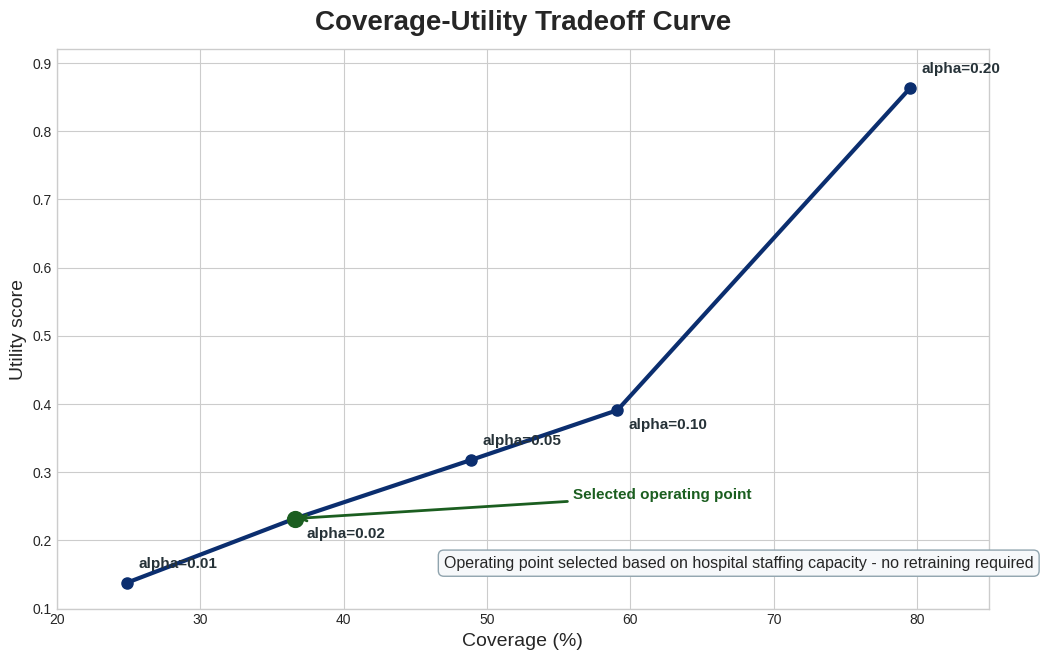

The matplotlib source for this figure:
from __future__ import annotations

# PURPOSE: Tradeoff curve for conformal prediction (coverage vs. utility).
# Reads conformal_alert.json and plots how coverage (fraction of hours predicted)
# trades off against utility and alert burden as the confidence level (alpha) varies.
# Lower alpha = only predict on very high-confidence hours (fewer but more reliable alerts).
# RUN:     python scripts/make_conformal_tradeoff_visual.py
#              --conformal outputs/conformal/conformal_alert.json
#              --output outputs/visuals/conformal_tradeoff.png

import argparse
import json
from pathlib import Path

import matplotlib.pyplot as plt
import numpy as np


def make_conformal_tradeoff_visual(out_path: Path, points_json_path: Path) -> None:
    # Board-ready values provided by the project narrative.
    alpha = np.array([0.01, 0.02, 0.05, 0.10, 0.20], dtype=float)
    coverage = np.array([24.9, 36.6, 48.9, 59.1, 79.5], dtype=float)
    utility = np.array([0.138, 0.232, 0.318, 0.391, 0.863], dtype=float)
    false_alert_rate = np.array([0.024, 0.053, 0.112, np.nan, 0.447], dtype=float)
    alert_burden_note = ["Very Low", "Low", "Medium", "Medium-High", "6.15/day"]

    plt.style.use("seaborn-v0_8-whitegrid")
    fig, ax = plt.subplots(figsize=(11, 6.7))
    ax.plot(coverage, utility, color="#0b2e6f", linewidth=3, marker="o", markersize=8)

    selected_alpha = 0.02
    selected_idx = int(np.where(alpha == selected_alpha)[0][0])
    ax.scatter([coverage[selected_idx]], [utility[selected_idx]], color="#1b5e20", s=130, zorder=5)

    for i, a in enumerate(alpha):
        dy = 0.022 if i % 2 == 0 else -0.028
        ax.text(
            coverage[i] + 0.8,
            utility[i] + dy,
            f"alpha={a:.2f}",
            fontsize=11,
            weight="bold",
            color="#263238",
        )

    ax.set_title("Coverage-Utility Tradeoff Curve", fontsize=20, pad=14, weight="bold")
    ax.set_xlabel("Coverage (%)", fontsize=14)
    ax.set_ylabel("Utility score", fontsize=14)
    ax.set_xlim(20, 85)
    ax.set_ylim(0.1, 0.92)

    ax.text(
        47,
        0.16,
        "Operating point selected based on hospital staffing capacity - no retraining required",
        fontsize=11.5,
        bbox={"boxstyle": "round,pad=0.35", "facecolor": "#f6f8fa", "edgecolor": "#90a4ae"},
    )
    ax.annotate(
        "Selected operating point",
        xy=(coverage[selected_idx], utility[selected_idx]),
        xytext=(56, 0.26),
        fontsize=11,
        color="#1b5e20",
        weight="bold",
        arrowprops={"arrowstyle": "->", "color": "#1b5e20", "lw": 2},
    )

    fig.tight_layout()
    fig.savefig(out_path, dpi=300)
    plt.close(fig)

    payload = {
        "alpha": alpha.tolist(),
        "coverage_percent": coverage.tolist(),
        "utility_score": utility.tolist(),
        "false_alert_rate": [None if np.isnan(v) else float(v) for v in false_alert_rate],
        "alert_burden_note": alert_burden_note,
        "selected_alpha": selected_alpha,
    }
    points_json_path.write_text(json.dumps(payload, indent=2), encoding="utf-8")


def main() -> None:
    parser = argparse.ArgumentParser()
    parser.add_argument("--root", default=".")
    args = parser.parse_args()

    root = Path(args.root).resolve()
    out_dir = root / "outputs" / "board_visuals"
    out_dir.mkdir(parents=True, exist_ok=True)

    out_path = out_dir / "conformal_coverage_utility_tradeoff.png"
    json_path = out_dir / "conformal_coverage_utility_points.json"
    make_conformal_tradeoff_visual(out_path, json_path)
    print(f"Saved: {out_path}")
    print(f"Saved: {json_path}")


if __name__ == "__main__":
    main()
